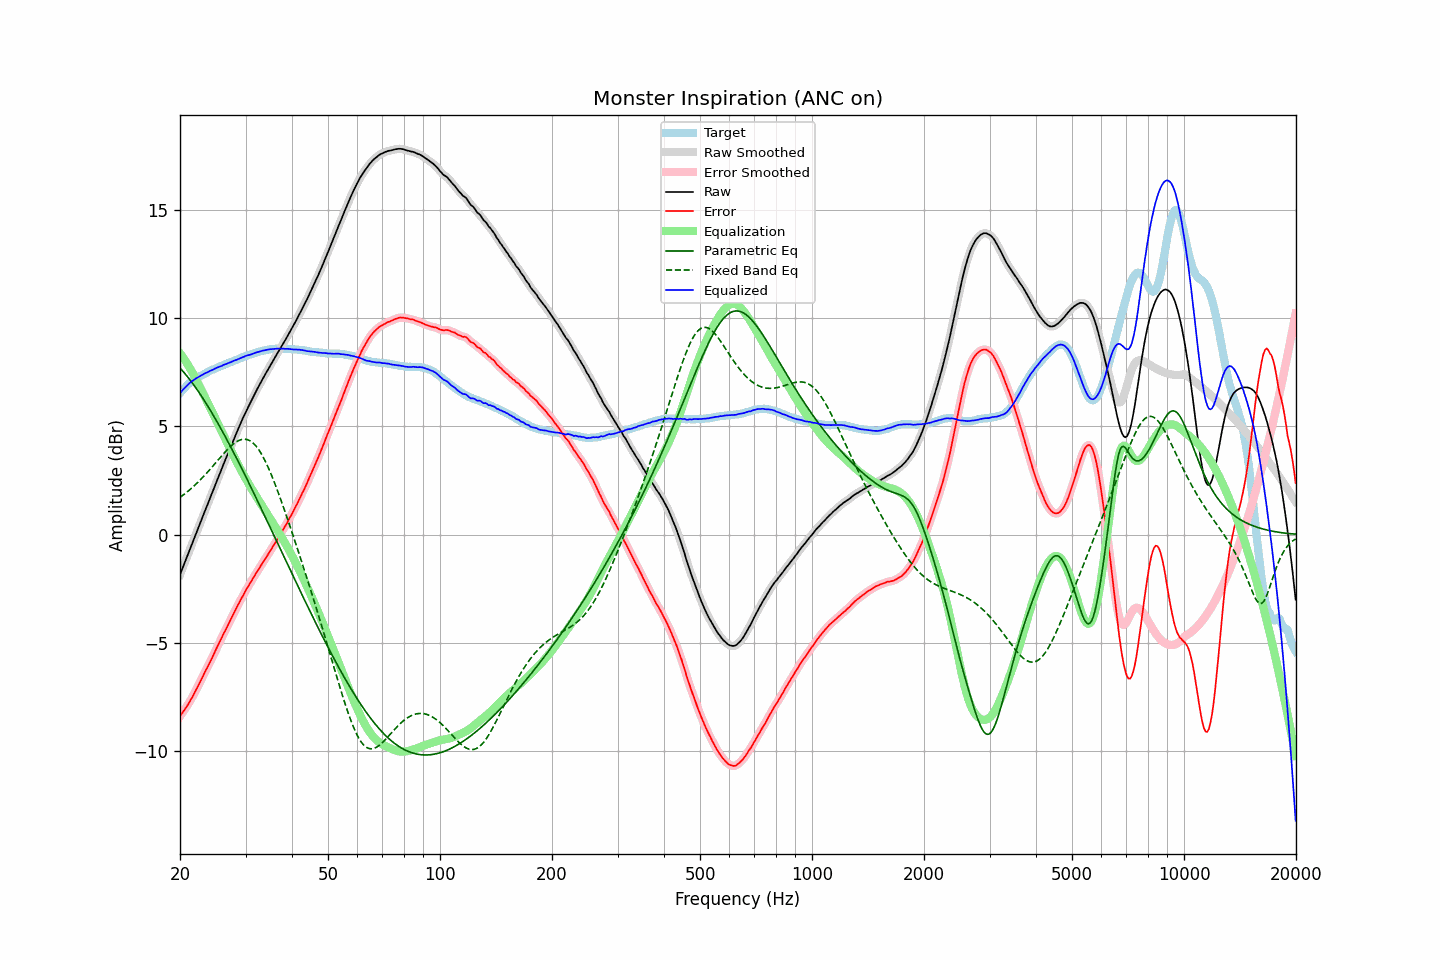

The data file committed next to this chart (first rows):
frequency, raw, error, smoothed, error_smoothed, equalization, parametric_eq, fixed_band_eq, equalized_raw, equalized_smoothed, target
20.00, -1.84, -8.38, -1.84, -8.38, 8.37, 7.69, 1.72, 6.53, 6.53, 6.53
20.20, -1.65, -8.28, -1.65, -8.27, 8.27, 7.61, 1.78, 6.62, 6.62, 6.62
20.40, -1.46, -8.16, -1.46, -8.17, 8.17, 7.53, 1.83, 6.71, 6.70, 6.70
20.61, -1.28, -8.05, -1.27, -8.06, 8.06, 7.44, 1.89, 6.78, 6.78, 6.77
20.81, -1.08, -7.94, -1.08, -7.94, 7.94, 7.35, 1.95, 6.86, 6.86, 6.86
21.02, -0.89, -7.84, -0.89, -7.83, 7.83, 7.26, 2.01, 6.93, 6.93, 6.94
21.23, -0.70, -7.71, -0.71, -7.71, 7.70, 7.16, 2.07, 7.00, 7.00, 7.00
21.44, -0.52, -7.58, -0.52, -7.58, 7.58, 7.07, 2.13, 7.06, 7.06, 7.06
21.66, -0.34, -7.45, -0.33, -7.45, 7.44, 6.97, 2.20, 7.11, 7.11, 7.11
21.87, -0.14, -7.30, -0.14, -7.31, 7.31, 6.86, 2.27, 7.17, 7.16, 7.16
22.09, 0.05, -7.16, 0.05, -7.17, 7.17, 6.76, 2.34, 7.21, 7.21, 7.21
22.31, 0.24, -7.02, 0.24, -7.02, 7.02, 6.65, 2.41, 7.26, 7.26, 7.26
22.54, 0.42, -6.88, 0.43, -6.88, 6.87, 6.54, 2.48, 7.29, 7.30, 7.30
22.76, 0.62, -6.72, 0.62, -6.72, 6.72, 6.43, 2.56, 7.34, 7.34, 7.34
22.99, 0.81, -6.57, 0.81, -6.57, 6.57, 6.32, 2.63, 7.38, 7.38, 7.37
23.22, 1.00, -6.42, 1.00, -6.42, 6.43, 6.21, 2.71, 7.42, 7.42, 7.41
23.45, 1.19, -6.26, 1.18, -6.27, 6.28, 6.09, 2.79, 7.46, 7.46, 7.45
23.69, 1.36, -6.13, 1.37, -6.12, 6.12, 5.97, 2.87, 7.49, 7.50, 7.49
23.92, 1.56, -5.97, 1.56, -5.98, 5.97, 5.85, 2.96, 7.53, 7.53, 7.53
24.16, 1.75, -5.83, 1.74, -5.83, 5.82, 5.73, 3.04, 7.57, 7.56, 7.58
24.40, 1.93, -5.68, 1.93, -5.68, 5.67, 5.60, 3.13, 7.60, 7.60, 7.61
24.65, 2.11, -5.52, 2.12, -5.52, 5.52, 5.47, 3.21, 7.63, 7.64, 7.63
24.89, 2.31, -5.35, 2.31, -5.36, 5.36, 5.35, 3.30, 7.67, 7.67, 7.66
25.14, 2.50, -5.20, 2.50, -5.20, 5.21, 5.22, 3.39, 7.71, 7.71, 7.70
25.39, 2.68, -5.05, 2.68, -5.05, 5.05, 5.09, 3.47, 7.73, 7.73, 7.73
25.65, 2.87, -4.91, 2.86, -4.90, 4.90, 4.95, 3.56, 7.77, 7.76, 7.77
25.91, 3.04, -4.75, 3.05, -4.75, 4.75, 4.82, 3.65, 7.79, 7.80, 7.79
26.16, 3.24, -4.58, 3.23, -4.59, 4.60, 4.68, 3.73, 7.83, 7.83, 7.82
26.43, 3.41, -4.45, 3.42, -4.44, 4.44, 4.55, 3.81, 7.86, 7.86, 7.86
26.69, 3.60, -4.30, 3.60, -4.29, 4.29, 4.41, 3.89, 7.89, 7.89, 7.89
26.96, 3.77, -4.15, 3.77, -4.15, 4.14, 4.27, 3.97, 7.92, 7.92, 7.92
27.23, 3.95, -4.00, 3.96, -4.00, 3.99, 4.13, 4.04, 7.95, 7.95, 7.95
27.50, 4.14, -3.85, 4.14, -3.84, 3.84, 3.99, 4.11, 7.98, 7.98, 7.98
27.77, 4.32, -3.68, 4.32, -3.69, 3.69, 3.84, 4.17, 8.01, 8.01, 8.00
28.05, 4.50, -3.54, 4.49, -3.54, 3.54, 3.70, 4.23, 8.04, 8.04, 8.04
28.33, 4.67, -3.39, 4.67, -3.39, 3.40, 3.55, 4.28, 8.06, 8.07, 8.06
28.62, 4.84, -3.25, 4.84, -3.25, 3.25, 3.41, 4.32, 8.10, 8.10, 8.09
28.90, 5.02, -3.11, 5.02, -3.11, 3.11, 3.26, 4.36, 8.13, 8.13, 8.13
29.19, 5.19, -2.97, 5.19, -2.97, 2.97, 3.11, 4.38, 8.16, 8.16, 8.15
29.48, 5.36, -2.84, 5.35, -2.83, 2.83, 2.96, 4.40, 8.19, 8.19, 8.20
29.78, 5.51, -2.70, 5.52, -2.70, 2.70, 2.81, 4.41, 8.22, 8.22, 8.21
30.08, 5.68, -2.56, 5.68, -2.57, 2.57, 2.66, 4.40, 8.25, 8.25, 8.24
30.38, 5.83, -2.44, 5.83, -2.44, 2.44, 2.51, 4.38, 8.28, 8.27, 8.27
30.68, 5.98, -2.33, 5.98, -2.32, 2.32, 2.36, 4.35, 8.29, 8.29, 8.30
30.99, 6.12, -2.20, 6.13, -2.20, 2.19, 2.21, 4.31, 8.31, 8.32, 8.32
31.30, 6.27, -2.07, 6.27, -2.07, 2.07, 2.06, 4.26, 8.34, 8.34, 8.34
31.61, 6.43, -1.95, 6.43, -1.94, 1.94, 1.90, 4.19, 8.37, 8.37, 8.37
31.93, 6.57, -1.82, 6.57, -1.82, 1.82, 1.75, 4.11, 8.40, 8.40, 8.39
32.24, 6.72, -1.69, 6.72, -1.70, 1.70, 1.60, 4.02, 8.42, 8.42, 8.41
32.57, 6.85, -1.59, 6.86, -1.58, 1.58, 1.44, 3.92, 8.44, 8.44, 8.44
32.89, 7.00, -1.46, 7.00, -1.46, 1.47, 1.29, 3.81, 8.46, 8.46, 8.46
33.22, 7.14, -1.35, 7.13, -1.35, 1.35, 1.13, 3.68, 8.48, 8.48, 8.48
33.55, 7.27, -1.23, 7.27, -1.23, 1.23, 0.97, 3.54, 8.50, 8.50, 8.50
33.89, 7.40, -1.12, 7.40, -1.12, 1.12, 0.82, 3.40, 8.51, 8.51, 8.51
34.23, 7.53, -1.01, 7.53, -1.00, 1.00, 0.66, 3.24, 8.53, 8.53, 8.53
34.57, 7.66, -0.89, 7.66, -0.89, 0.88, 0.51, 3.08, 8.54, 8.54, 8.54
34.92, 7.79, -0.76, 7.79, -0.77, 0.77, 0.35, 2.91, 8.56, 8.55, 8.55
35.27, 7.91, -0.66, 7.92, -0.64, 0.65, 0.19, 2.73, 8.56, 8.56, 8.57
35.62, 8.05, -0.52, 8.04, -0.53, 0.53, 0.03, 2.55, 8.57, 8.57, 8.56
35.97, 8.17, -0.40, 8.17, -0.41, 0.41, -0.12, 2.36, 8.57, 8.58, 8.57
... 635 more rows
